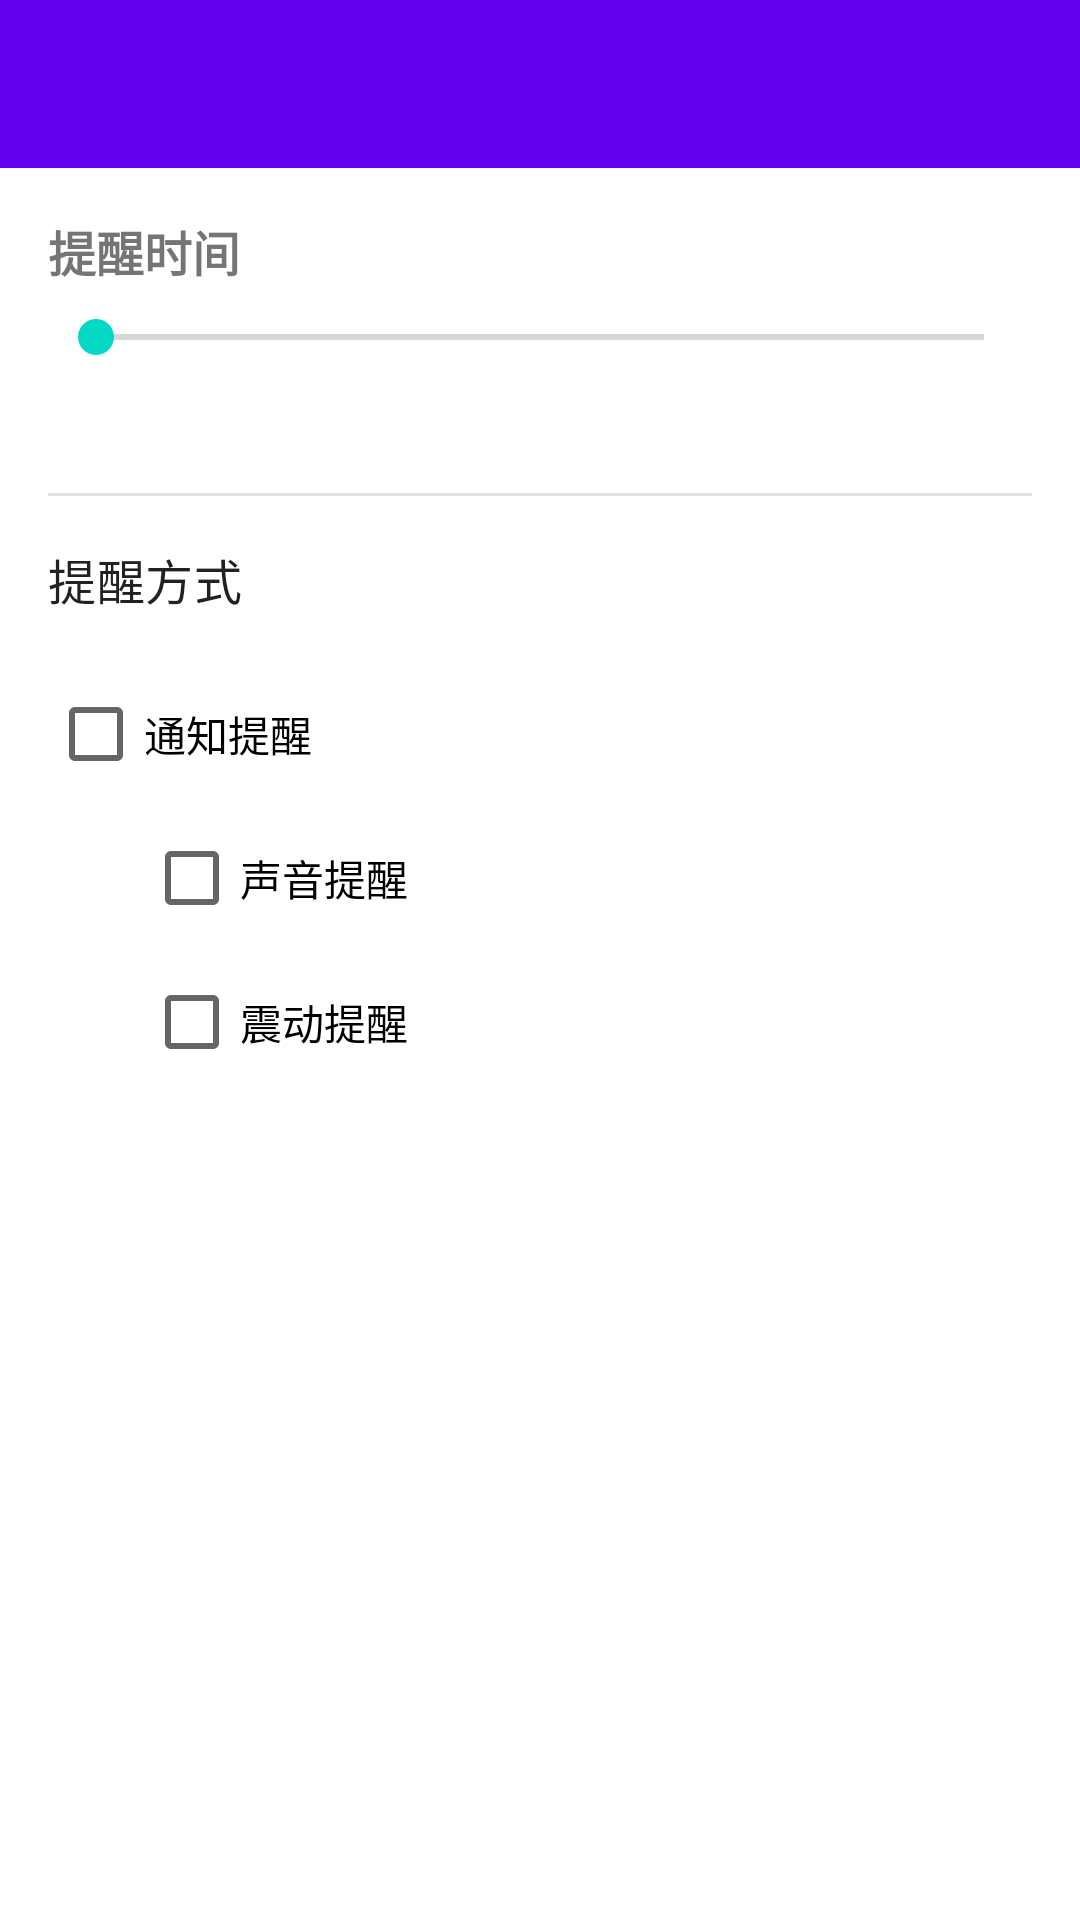

The Android layout XML behind this screen, and the referenced resources:
<!-- AndroidManifest.xml: application theme Theme.WorkShift -->
<!-- res/layout/activity_alarm_settings.xml -->
<?xml version="1.0" encoding="utf-8"?>
<LinearLayout xmlns:android="http://schemas.android.com/apk/res/android"
    xmlns:app="http://schemas.android.com/apk/res-auto"
    android:layout_width="match_parent"
    android:layout_height="match_parent"
    android:orientation="vertical">

    <com.google.android.material.appbar.AppBarLayout
        android:layout_width="match_parent"
        android:layout_height="wrap_content">

        <androidx.appcompat.widget.Toolbar
            android:id="@+id/toolbar"
            android:layout_width="match_parent"
            android:layout_height="?attr/actionBarSize"
            android:background="?attr/colorPrimary"
            android:theme="@style/ThemeOverlay.AppCompat.Dark.ActionBar"
            app:popupTheme="@style/ThemeOverlay.AppCompat.Light"/>

    </com.google.android.material.appbar.AppBarLayout>

    <LinearLayout
        android:layout_width="match_parent"
        android:layout_height="wrap_content"
        android:orientation="vertical"
        android:padding="16dp">

        <TextView
            android:layout_width="wrap_content"
            android:layout_height="wrap_content"
            android:text="提醒时间"
            android:textSize="16sp"
            android:textStyle="bold" />

        <SeekBar
            android:id="@+id/seekbar_time"
            android:layout_width="match_parent"
            android:layout_height="wrap_content"
            android:layout_marginTop="8dp" />

        <TextView
            android:id="@+id/text_time"
            android:layout_width="wrap_content"
            android:layout_height="wrap_content"
            android:layout_marginTop="8dp"
            android:textSize="14sp" />

        <View
            android:layout_width="match_parent"
            android:layout_height="1dp"
            android:layout_marginTop="16dp"
            android:layout_marginBottom="16dp"
            android:background="?android:attr/listDivider"/>

        <TextView
            android:layout_width="wrap_content"
            android:layout_height="wrap_content"
            android:text="提醒方式"
            android:textAppearance="@style/TextAppearance.MaterialComponents.Subtitle1"/>

        <CheckBox
            android:id="@+id/check_notification"
            android:layout_width="match_parent"
            android:layout_height="wrap_content"
            android:layout_marginTop="16dp"
            android:text="通知提醒"/>

        <CheckBox
            android:id="@+id/check_sound"
            android:layout_width="match_parent"
            android:layout_height="wrap_content"
            android:layout_marginStart="32dp"
            android:text="声音提醒"/>

        <CheckBox
            android:id="@+id/check_vibrate"
            android:layout_width="match_parent"
            android:layout_height="wrap_content"
            android:layout_marginStart="32dp"
            android:text="震动提醒"/>

    </LinearLayout>

</LinearLayout>
<!-- resources referenced by this layout -->
<resources>
  <style name="Theme.WorkShift" parent="Theme.MaterialComponents.DayNight.NoActionBar">
          
          <item name="colorPrimary">@color/purple_500</item>
          <item name="colorPrimaryVariant">@color/purple_700</item>
          <item name="colorOnPrimary">@color/white</item>
          
          <item name="colorSecondary">@color/teal_200</item>
          <item name="colorSecondaryVariant">@color/teal_700</item>
          <item name="colorOnSecondary">@color/black</item>
          
          <item name="android:statusBarColor">?attr/colorPrimaryVariant</item>
          
          <item name="android:windowLightStatusBar">false</item>
      </style>
  <color name="purple_500">#FF6200EE</color>
  <color name="purple_700">#FF3700B3</color>
  <color name="white">#FFFFFFFF</color>
  <color name="teal_200">#FF03DAC5</color>
  <color name="teal_700">#FF018786</color>
  <color name="black">#FF000000</color>
</resources>
